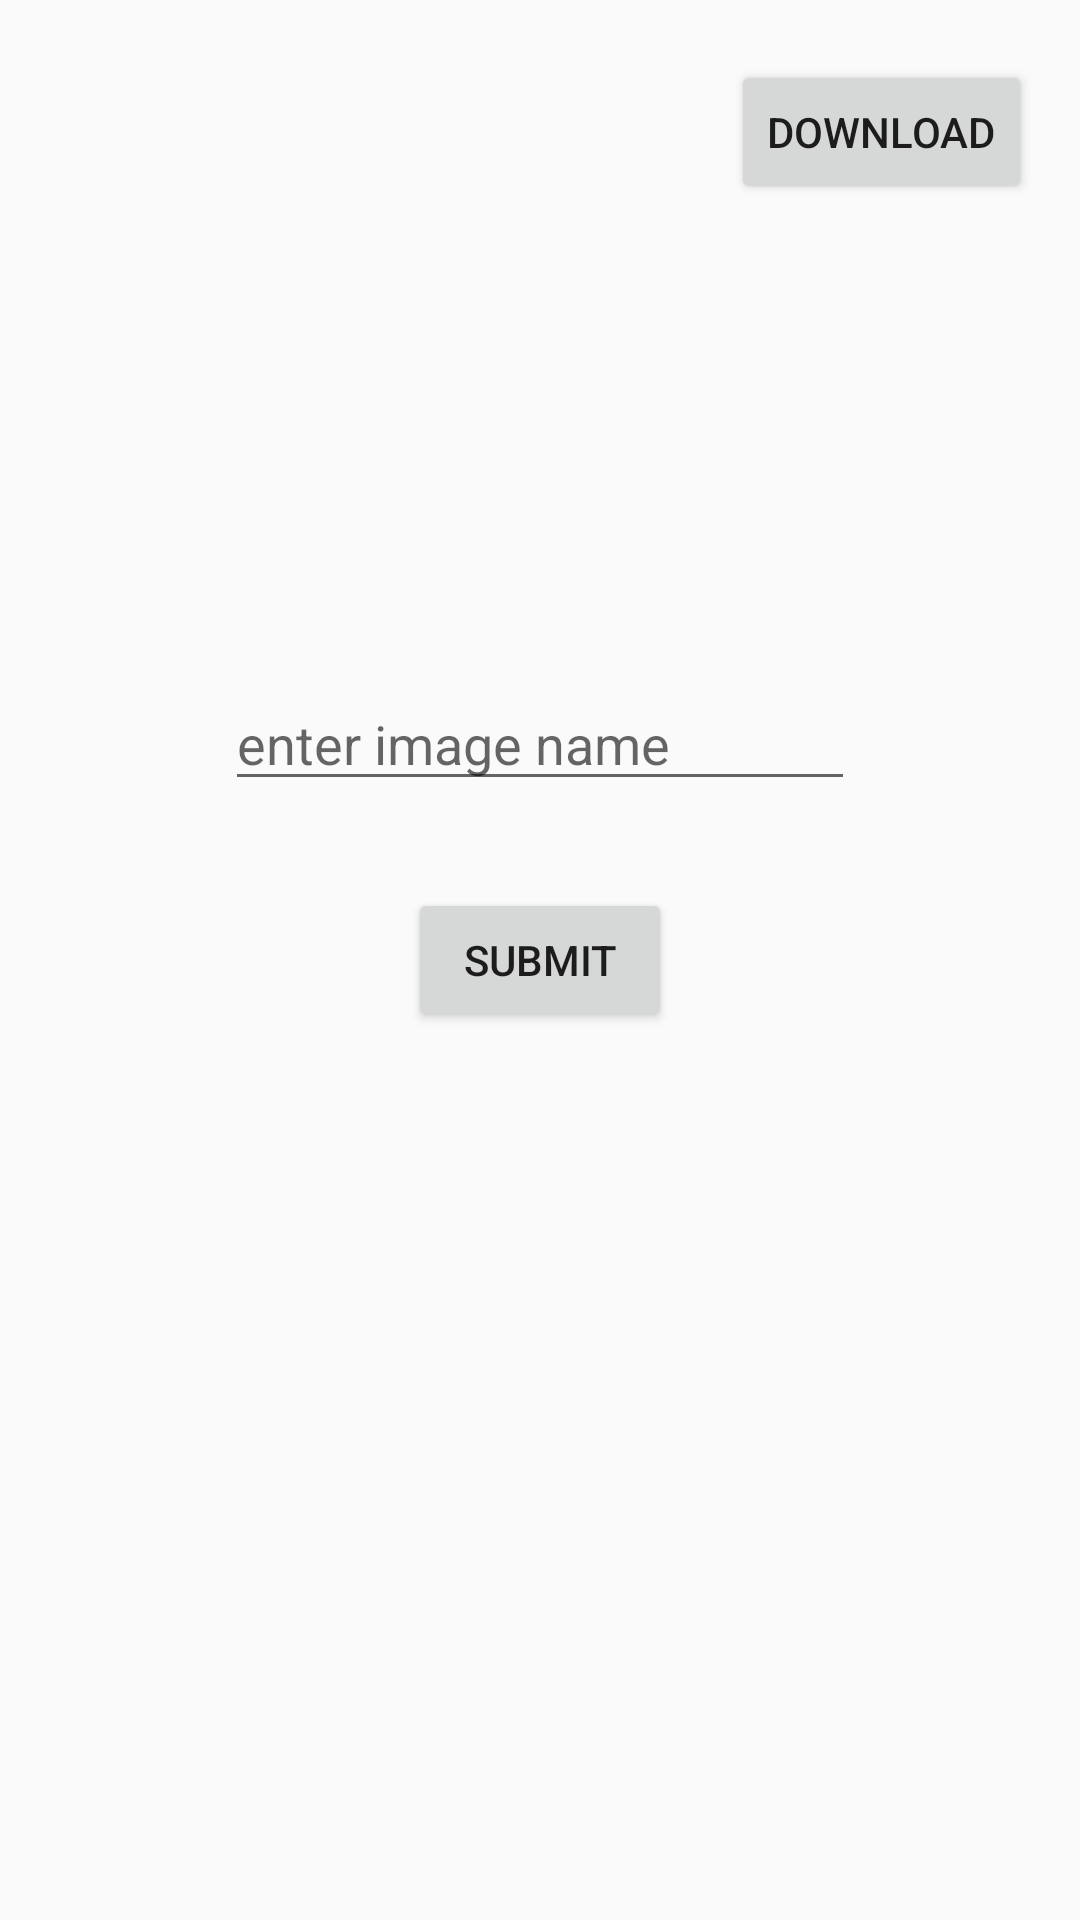

Here is an Android app screen rendered from its layout file. Give the layout XML and the strings, colors and styles it references.
<!-- AndroidManifest.xml: application theme AppTheme -->
<!-- res/layout/activity_main.xml -->
<?xml version="1.0" encoding="utf-8"?>
<RelativeLayout xmlns:android="http://schemas.android.com/apk/res/android"
    xmlns:app="http://schemas.android.com/apk/res-auto"
    xmlns:tools="http://schemas.android.com/tools"
    android:layout_width="match_parent"
    android:layout_height="match_parent"
    tools:context="sample.com.jobin.msi.vote4we.MainActivity">


    <Button
        android:id="@+id/button5"
        android:layout_width="wrap_content"
        android:layout_height="wrap_content"
        android:layout_alignParentEnd="true"
        android:layout_alignParentRight="true"
        android:layout_alignParentTop="true"
        android:layout_marginEnd="16dp"
        android:layout_marginRight="16dp"
        android:layout_marginTop="20dp"
        android:text="Download"
        android:onClick="navigate"/>

    <EditText
        android:id="@+id/editText"
        android:layout_width="wrap_content"
        android:layout_height="wrap_content"
        android:layout_alignBottom="@+id/button4"
        android:layout_centerHorizontal="true"
        android:layout_marginBottom="77dp"
        android:ems="10"
        android:hint="enter image name"
        android:inputType="textPersonName" />

    <Button
        android:id="@+id/button4"
        android:layout_width="wrap_content"
        android:layout_height="wrap_content"
        android:layout_centerHorizontal="true"
        android:layout_centerVertical="true"
        android:onClick="profileimageBrowse"
        android:text="Submit" />

</RelativeLayout>
<!-- resources referenced by this layout -->
<resources>
  <style name="AppTheme" parent="Theme.AppCompat.Light.NoActionBar">
          
          <item name="colorPrimary">@color/colorPrimary</item>
          <item name="colorPrimaryDark">#343746</item>
          <item name="colorAccent">@color/colorAccent</item>
      </style>
  <color name="colorPrimary">#fec435</color>
  <color name="colorAccent">#fec435</color>
</resources>
